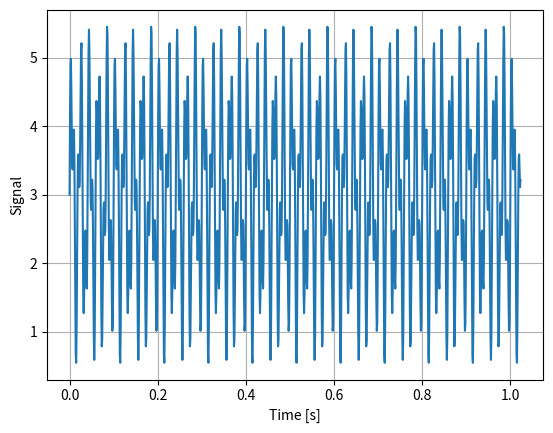
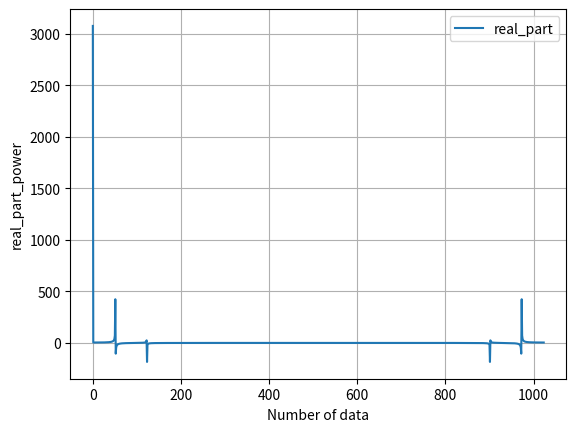
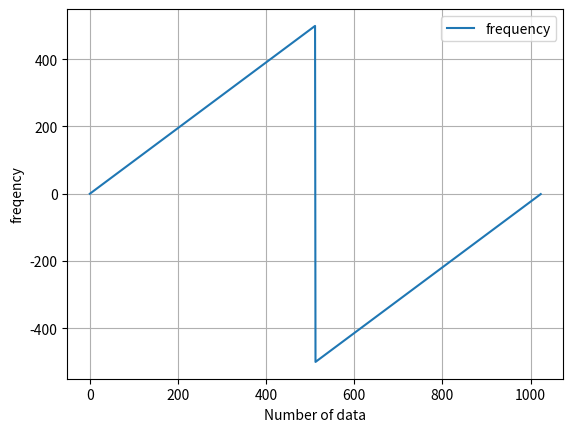
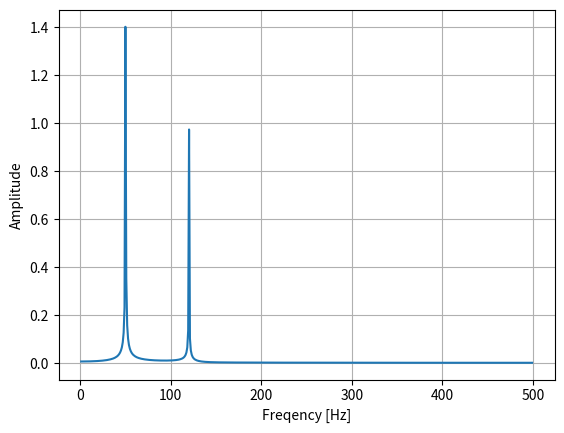

Here is the Python script that generated these plots, in order:
# %%
import numpy as np
import matplotlib.pyplot as plt

# データの取得時、デジタルデータは一定の間隔で取得される。
# 元の信号のサンプリング周波数は1/dt(つまり1000Hz)
N = 1024            # サンプル数 (サンプリングする数)
dt = 0.001          # サンプリング周期 [s] 0.001秒間隔でデータをサンプリング (何秒に1回データを取得しているか、その間隔)
f1, f2 = 50, 120    # 周波数 [Hz] (1秒間に繰り返す波の数)

# N*dt =　サンプル数だけデータを取得するのにかかる時間
t = np.arange(0, N*dt, dt)  # 時間 [s]
x = 1.5*np.sin(2*np.pi*f1*t) + np.sin(2*np.pi*f2*t) + 3  # 信号

# 横軸は時間を表し、間隔は0.001 (つまり、1024分割されてる)
# 縦軸は信号を表している
fig, ax = plt.subplots()
ax.plot(t, x)
# ax.set_xlim(0, 0.1)
ax.set_xlabel("Time [s]")
ax.set_ylabel("Signal")
ax.grid()
plt.show()

F = np.fft.fft(x, n=N)  # フーリエ変換結果(戻り値は長さNの複素数配列(2次元))
freq = np.fft.fftfreq(N, d=dt)  # 周波数を取得,dはサンプリング周期
freq_array = np.array(freq)

fig, ax = plt.subplots()
ax.plot(F.real, label='real_part')
ax.legend()
# ax.set_xlim(0, 0.1)
ax.set_xlabel("Number of data")
ax.set_ylabel("real_part_power")
ax.grid()
plt.show()

fig, ax = plt.subplots()
ax.plot(freq, label='frequency')  # frequencyは周波数
# ax.set_xlim(0, 0.1)
ax.legend()
ax.set_xlabel("Number of data")
ax.set_ylabel("freqency")
ax.grid()
plt.show()

# fig, ax = plt.subplots(nrows=3, sharex=True, figsize=(6, 6))
# ax[0].plot(F.real, label="Real part") #横軸は時間、縦軸はスペクトルの実部
# ax[0].legend()
# ax[1].plot(F.imag, label="Imaginary part")
# ax[1].legend()
# ax[2].plot(freq, label="Frequency")
# ax[2].legend()
# ax[2].set_xlabel("Number of data")
# plt.show()

Amp = np.abs(F/(N/2))  # 振幅

fig, ax = plt.subplots()
ax.plot(freq[1:int(N/2)], Amp[1:int(N/2)])
ax.set_xlabel("Freqency [Hz]")
ax.set_ylabel("Amplitude")
ax.grid()
plt.show()

# %%
